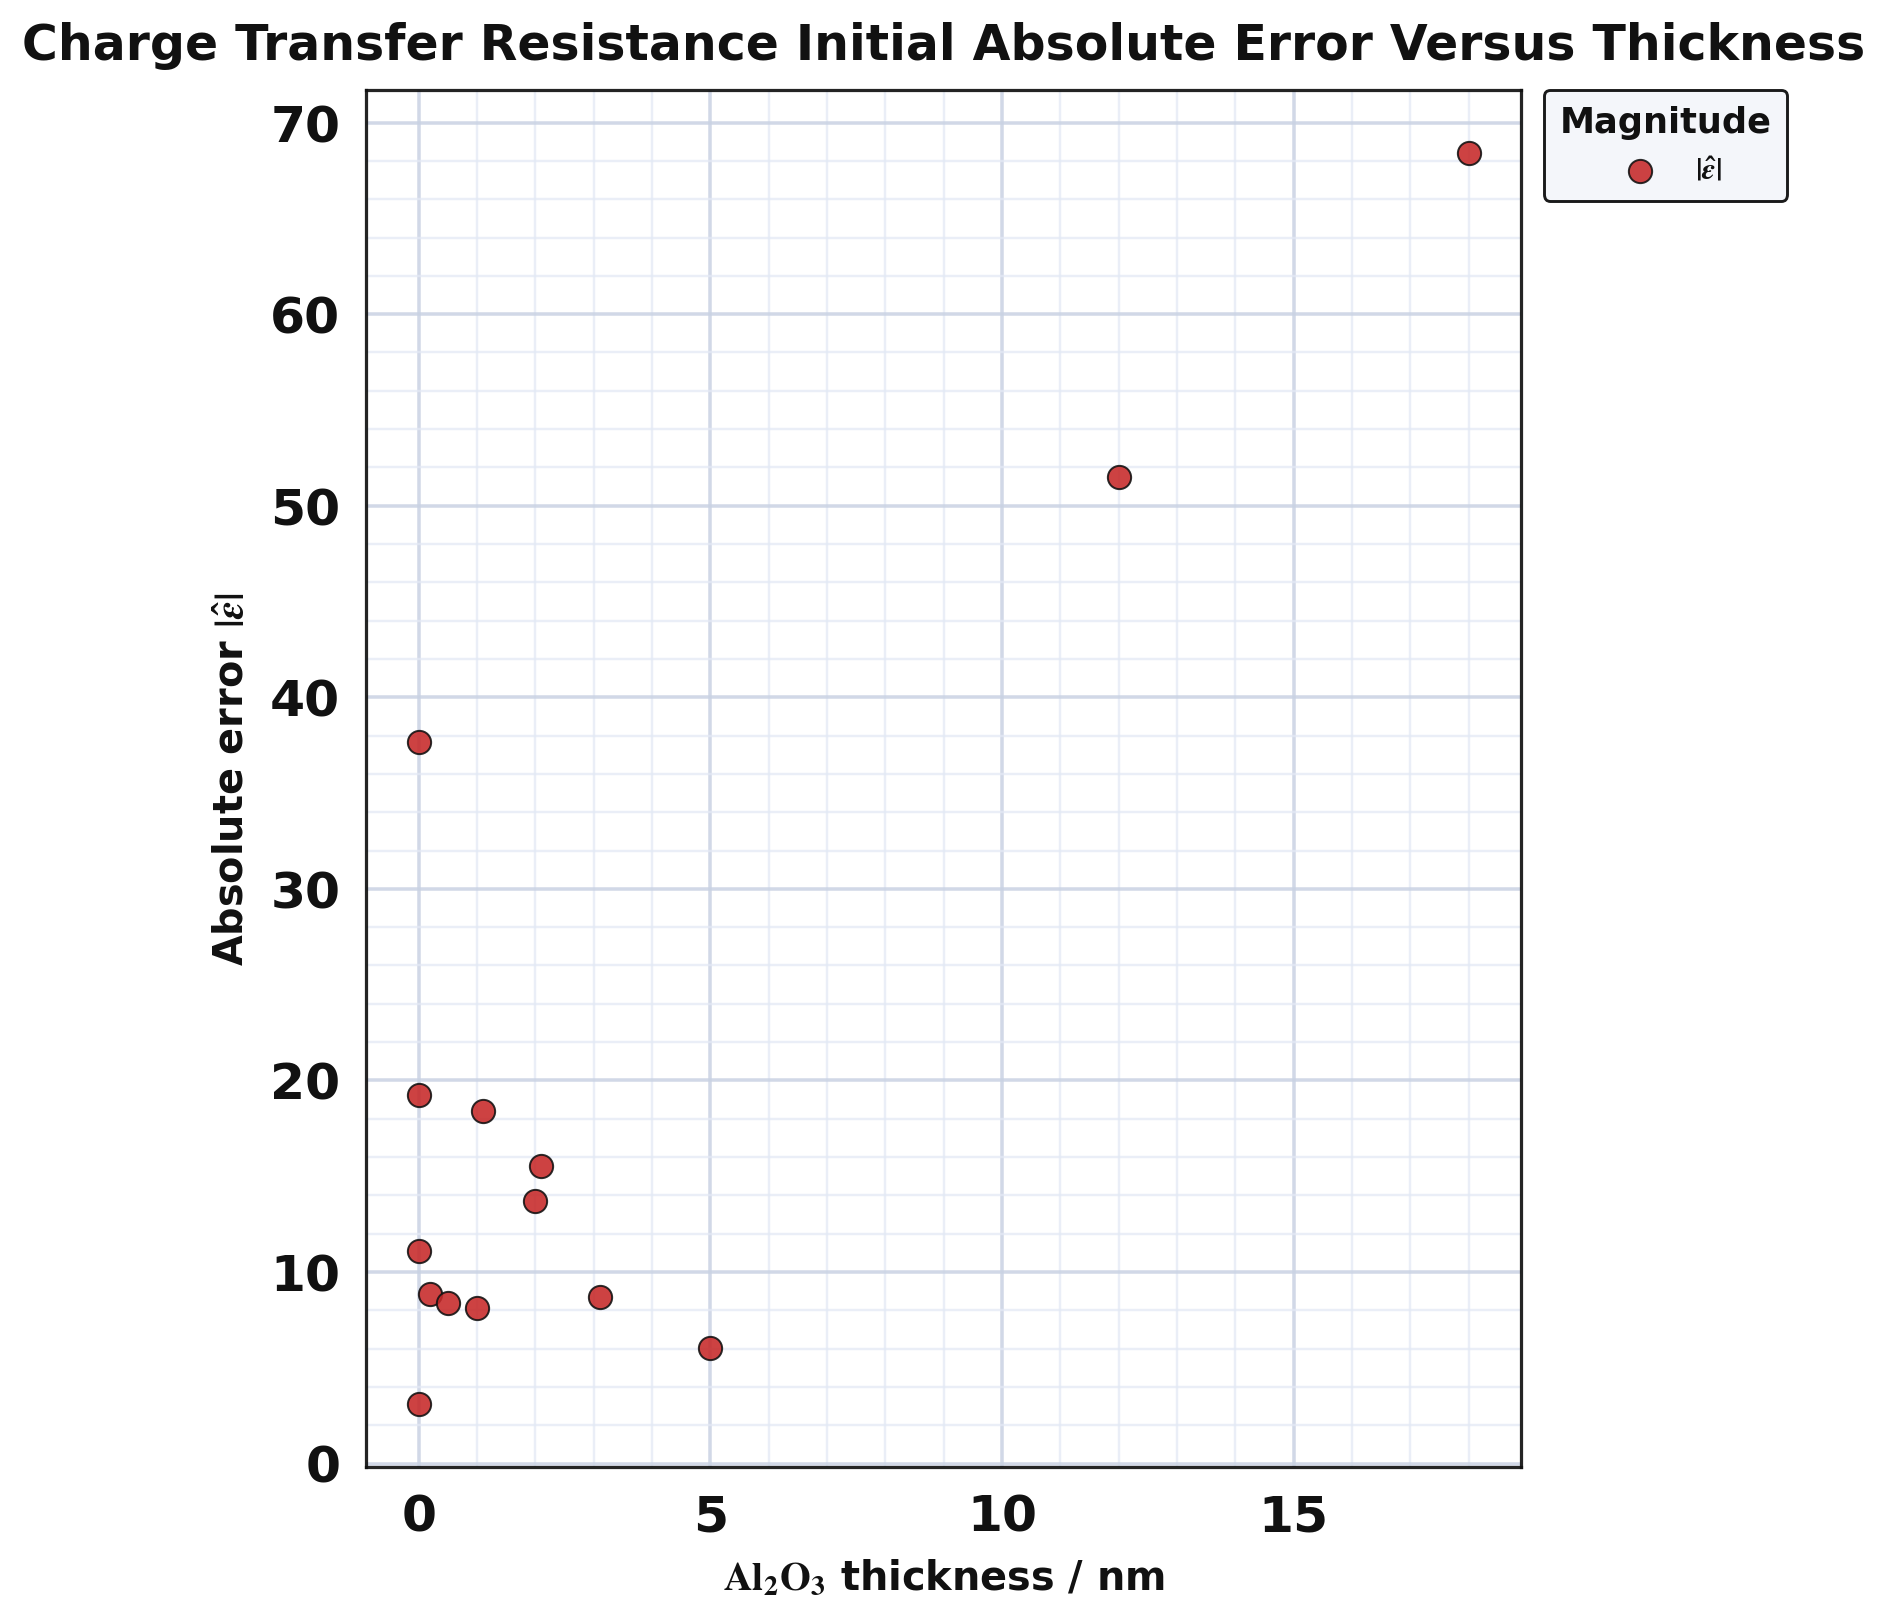

Values plotted in this chart, from the file beside it:
series, thickness_nm, absolute_error
point, 0.0, 11.08
point, 12.0, 51.51
point, 18.0, 68.43
point, 0.0, 19.22
point, 1.1, 18.4
point, 2.1, 15.53
point, 3.1, 8.681
point, 0.0, 37.66
point, 0.2, 8.832
point, 0.5, 8.365
point, 1.0, 8.109
point, 2.0, 13.7
point, 0.0, 3.102
point, 5.0, 6.053
